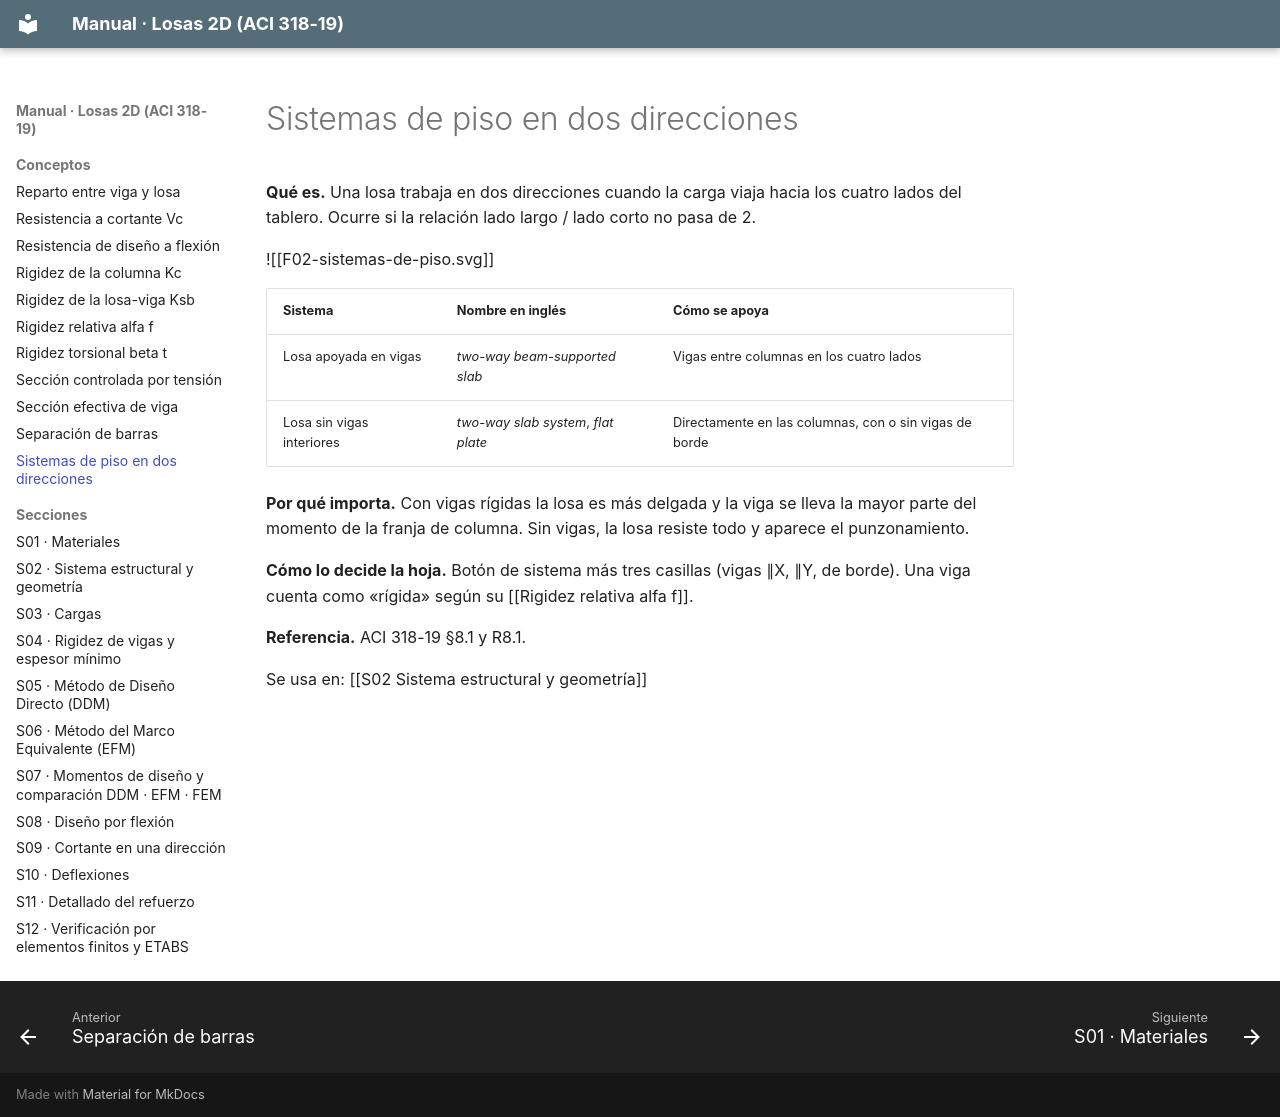

repository: A-Terron/Losas-2D · page: Conceptos/Sistemas de piso en dos direcciones/index.html · generator: mkdocs

---
tags: [losas-2d, concepto, sistema]
---
# Sistemas de piso en dos direcciones

**Qué es.** Una losa trabaja en dos direcciones cuando la carga viaja hacia los cuatro lados del tablero. Ocurre si la relación lado largo / lado corto no pasa de 2.

![[F02-sistemas-de-piso.svg]]

| Sistema | Nombre en inglés | Cómo se apoya |
|---|---|---|
| Losa apoyada en vigas | *two-way beam-supported slab* | Vigas entre columnas en los cuatro lados |
| Losa sin vigas interiores | *two-way slab system*, *flat plate* | Directamente en las columnas, con o sin vigas de borde |

**Por qué importa.** Con vigas rígidas la losa es más delgada y la viga se lleva la mayor parte del momento de la franja de columna. Sin vigas, la losa resiste todo y aparece el punzonamiento.

**Cómo lo decide la hoja.** Botón de sistema más tres casillas (vigas ∥X, ∥Y, de borde). Una viga cuenta como «rígida» según su [[Rigidez relativa alfa f]].

**Referencia.** ACI 318-19 §8.1 y R8.1.

Se usa en: [[S02 Sistema estructural y geometría]]
